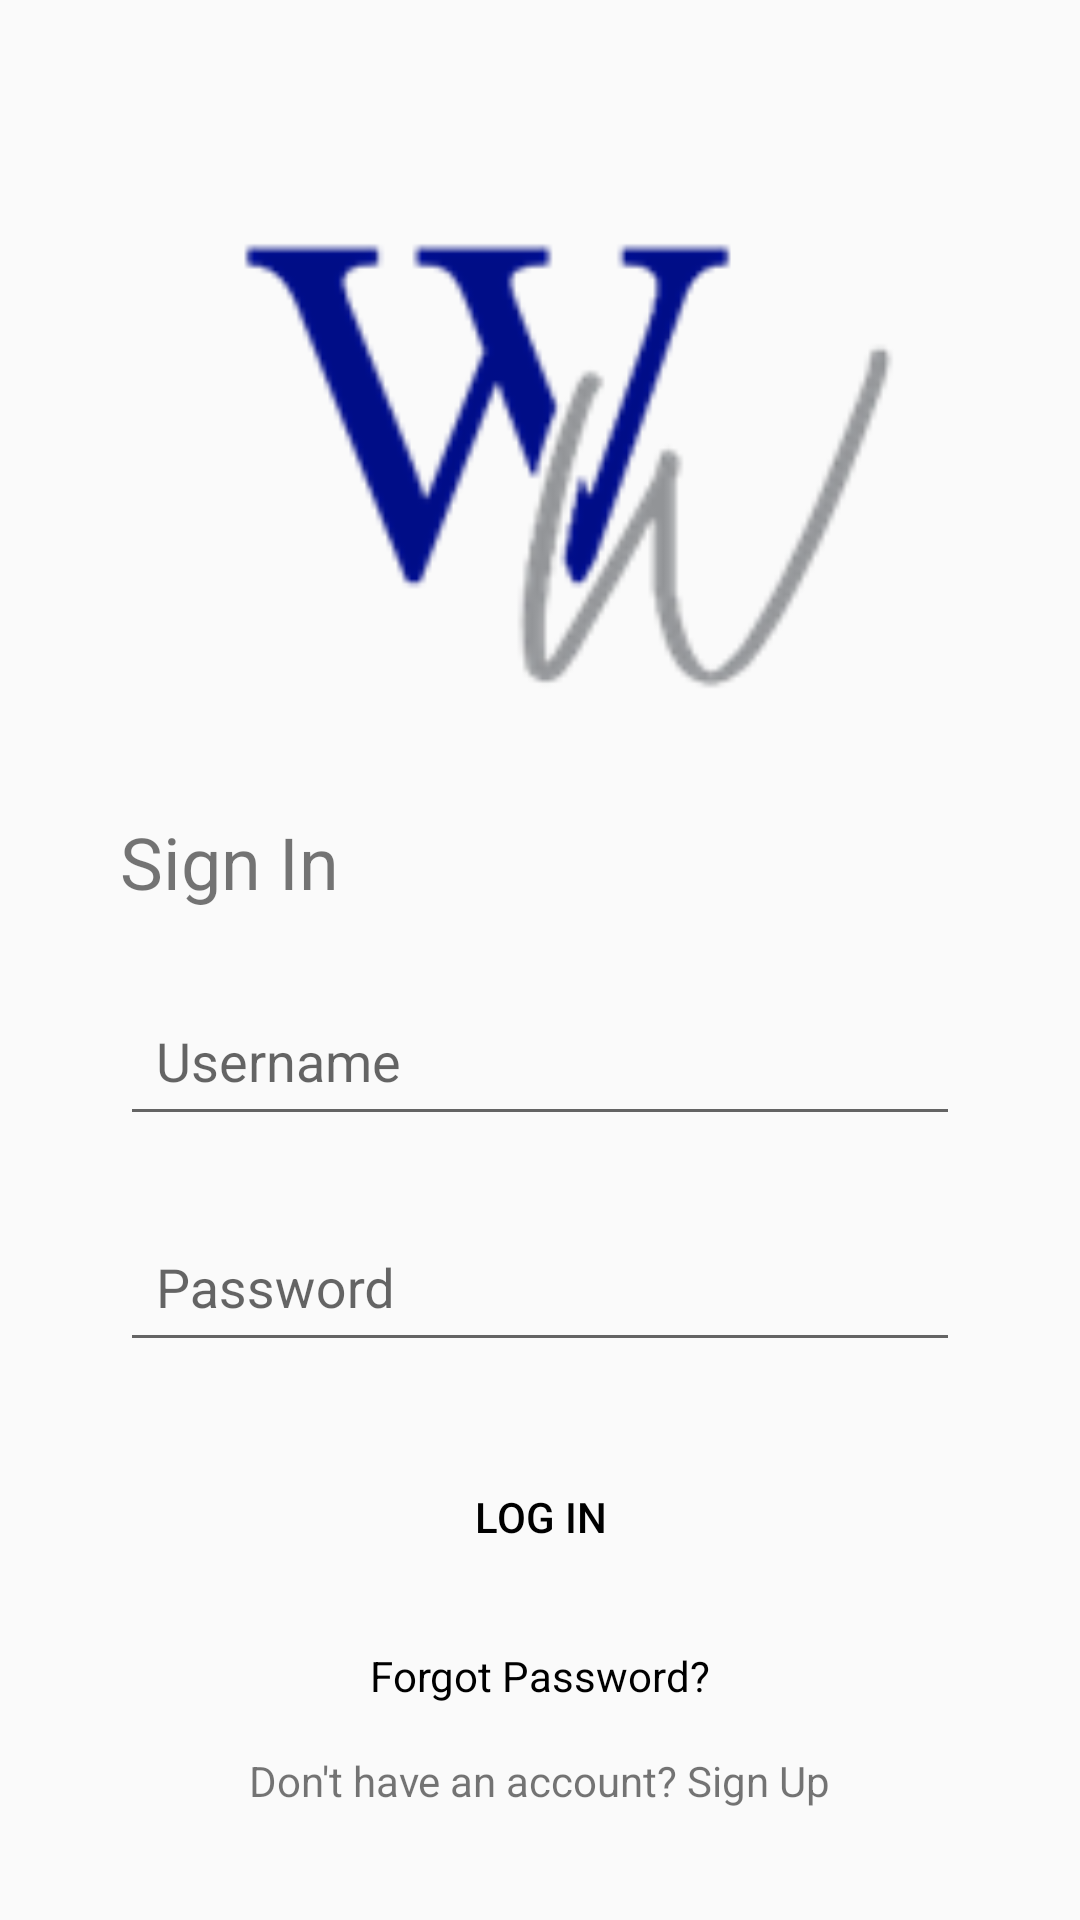

Here is an Android app screen rendered from its layout file. Give the layout XML and the strings, colors and styles it references.
<!-- AndroidManifest.xml: application theme Theme.MyApplication2 -->
<!-- res/layout/activity_login.xml -->
<?xml version="1.0" encoding="utf-8"?>
<ScrollView
    xmlns:android="http://schemas.android.com/apk/res/android"
    xmlns:app="http://schemas.android.com/apk/res-auto"
    android:layout_width="match_parent"
    android:layout_height="match_parent"
    android:gravity="center"
    android:padding="16dp">

    <LinearLayout
        android:layout_width="match_parent"
        android:layout_height="wrap_content"
        android:orientation="vertical"
        android:padding="24dp">

        <ImageView
            android:id="@+id/imageView2"
            android:layout_width="match_parent"
            android:layout_height="215dp"
            app:srcCompat="@drawable/img" />

        <TextView
            android:layout_width="wrap_content"
            android:layout_height="wrap_content"
            android:text="Sign In"
            android:textSize="24sp"
            android:layout_marginTop="16dp"/>

        <com.google.android.material.textfield.TextInputLayout
            android:layout_width="match_parent"
            android:layout_height="wrap_content"
            android:layout_marginTop="16dp"
            android:hint="Username">

            <com.google.android.material.textfield.TextInputEditText
                android:id="@+id/etUsername"
                android:layout_width="match_parent"
                android:layout_height="wrap_content"
                android:padding="12dp"
                android:inputType="text"/>
        </com.google.android.material.textfield.TextInputLayout>

        <com.google.android.material.textfield.TextInputLayout
            android:layout_width="match_parent"
            android:layout_height="wrap_content"
            android:layout_marginTop="16dp"
            android:hint="Password">

            <com.google.android.material.textfield.TextInputEditText
                android:id="@+id/etPassword"
                android:layout_width="match_parent"
                android:layout_height="wrap_content"
                android:padding="12dp"
                android:inputType="textPassword"/>
        </com.google.android.material.textfield.TextInputLayout>

        <Button
            android:id="@+id/btnLogin"
            android:layout_width="match_parent"
            android:layout_height="wrap_content"
            android:layout_marginTop="24dp"
            android:background="@drawable/rounded_corners"
            android:backgroundTint="@color/black"
            android:padding="18dp"
            android:text="@string/log_in"
            android:textColor="@color/black" />

        <TextView
            android:id="@+id/tvForgotPassword"
            android:layout_width="wrap_content"
            android:layout_height="wrap_content"
            android:text="@string/forgot_password"
            android:textColor="@color/black"
            android:layout_gravity="center_horizontal"
            android:layout_marginTop="16dp"/>

        <TextView
            android:id="@+id/tvSignUp"
            android:layout_width="wrap_content"
            android:layout_height="wrap_content"
            android:text="@string/don_t_have_an_account_sign_up"
            android:layout_gravity="center_horizontal"
            android:layout_marginTop="16dp"/>


    </LinearLayout>
</ScrollView>
<!-- resources referenced by this layout -->
<resources>
  <color name="black">#000000</color>
  <!-- drawable img: png bitmap (drawable, 6880 bytes) -->
  <!-- drawable rounded_corners (drawable) -->
  <?xml version="1.0" encoding="utf-8"?>
  <shape xmlns:android="http://schemas.android.com/apk/res/android"
      android:shape="rectangle">
      <corners android:radius="16dp" />
      <solid android:color="@android:color/transparent" />
  </shape>
  <string name="don_t_have_an_account_sign_up">Don\'t have an account? Sign Up</string>
  <string name="forgot_password">Forgot Password?</string>
  <string name="log_in">Log In</string>
  <style name="Theme.MyApplication2" parent="Base.Theme.MyApplication2" />
  <style name="Base.Theme.MyApplication2" parent="Theme.AppCompat.Light.NoActionBar">
          
          
      </style>
</resources>
